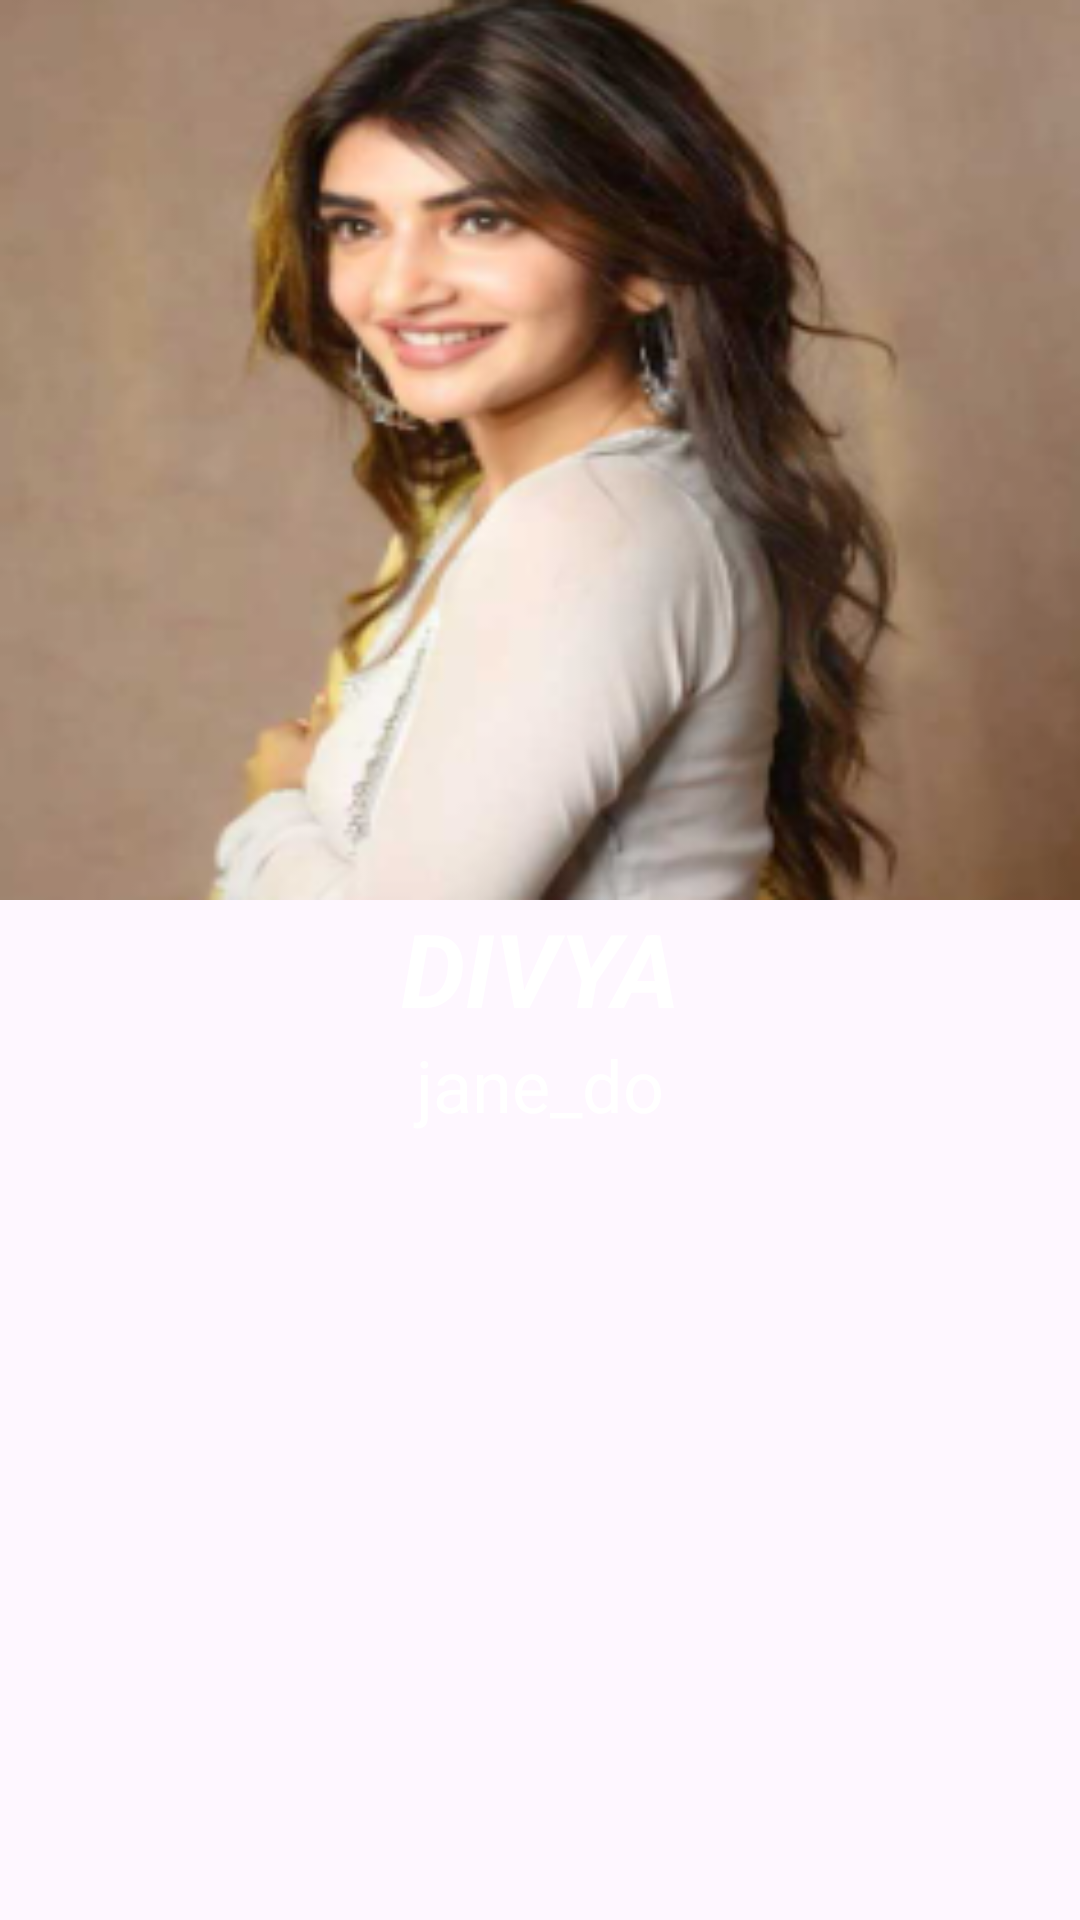

Produce the Android XML layout that renders to this screen, including the resource entries it uses.
<!-- AndroidManifest.xml: application theme Theme.StudentPracticle -->
<!-- res/layout/s_itemview.xml -->
<?xml version="1.0" encoding="utf-8"?>
<LinearLayout xmlns:android="http://schemas.android.com/apk/res/android"
    android:layout_width="match_parent"
    android:layout_height="wrap_content"
    android:layout_margin="15dp"
    android:orientation="vertical">

    <ImageView
        android:id="@+id/imagdivya"
        android:layout_width="match_parent"
        android:layout_height="300dp"
        android:scaleType="centerCrop"
        android:background="@drawable/divya"/>

    <TextView
        android:id="@+id/divya"
        android:layout_width="match_parent"
        android:layout_height="wrap_content"
        android:textStyle="bold|italic"
        android:textSize="34dp"
        android:gravity="center"
        android:textColor="@color/white"
        android:text="DIVYA" />

    <TextView
        android:id="@+id/janedo"
        android:layout_width="match_parent"
        android:layout_height="wrap_content"
        android:gravity="center"
        android:textSize="24dp"
        android:textColor="@color/white"

        android:text="jane_do" />
</LinearLayout>
<!-- resources referenced by this layout -->
<resources>
  <!-- drawable divya: png bitmap (drawable, 81953 bytes) -->
  <style name="Theme.StudentPracticle" parent="Base.Theme.StudentPracticle" />
  <style name="Base.Theme.StudentPracticle" parent="Theme.Material3.DayNight.NoActionBar">
          
          
      </style>
  <!-- not gathered from this repository: default colours our renderer supplied (Android Studio template values) -->
  <color name="white">#FFFFFFFF</color>
</resources>
